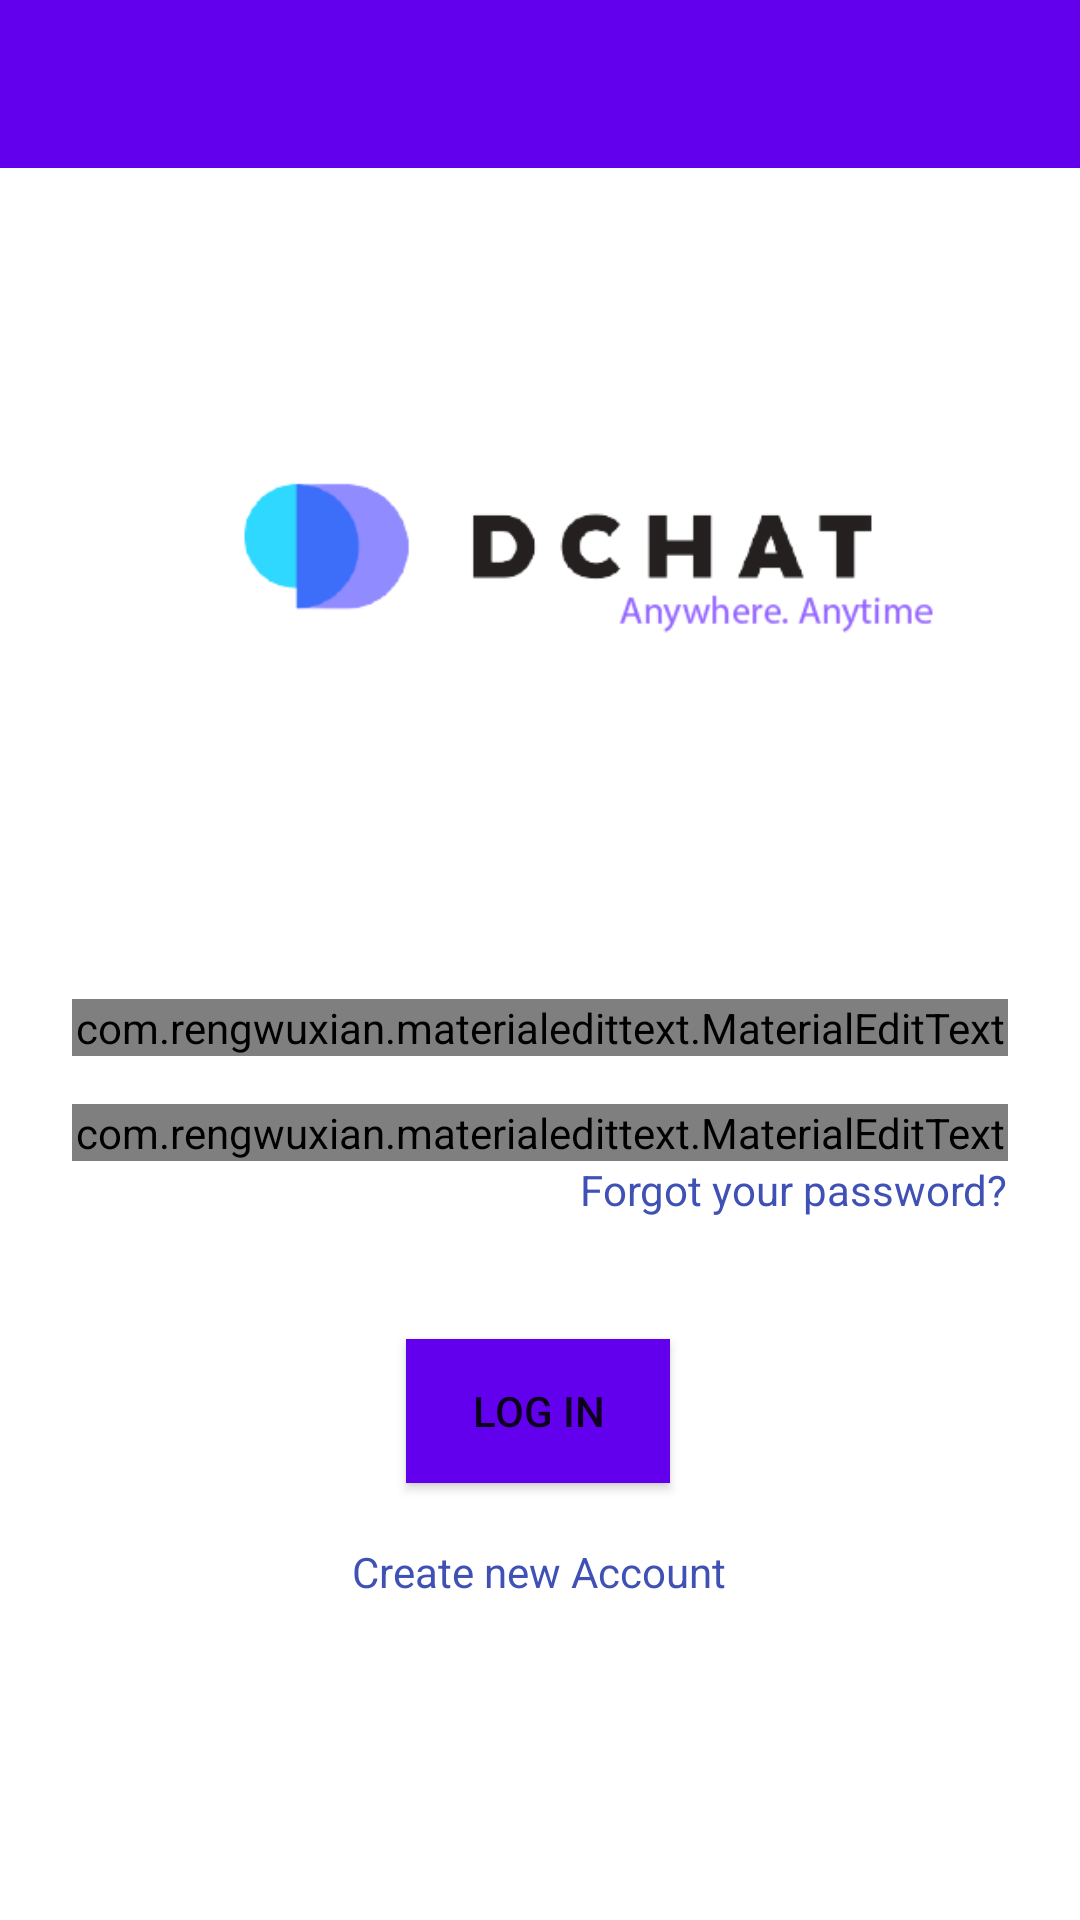

Reconstruct the res/layout file that produces this screen, plus the resources it refers to.
<!-- AndroidManifest.xml: application theme Theme.DChat -->
<!-- res/layout/activity_login.xml -->
<?xml version="1.0" encoding="utf-8"?>
<androidx.constraintlayout.widget.ConstraintLayout xmlns:android="http://schemas.android.com/apk/res/android"
    xmlns:app="http://schemas.android.com/apk/res-auto"
    xmlns:tools="http://schemas.android.com/tools"
    android:id="@+id/container"
    android:layout_width="match_parent"
    android:layout_height="match_parent">

    <include
        android:id="@+id/toolbar"
        layout="@layout/bar_layout" />

    <com.rengwuxian.materialedittext.MaterialEditText
        android:id="@+id/email"
        android:layout_width="0dp"
        android:layout_height="wrap_content"
        android:layout_marginStart="24dp"
        android:layout_marginEnd="24dp"
        android:hint="@string/prompt_email"
        android:inputType="textEmailAddress"
        android:selectAllOnFocus="true"
        app:layout_constraintBottom_toBottomOf="parent"
        app:layout_constraintEnd_toEndOf="parent"
        app:layout_constraintStart_toStartOf="parent"
        app:layout_constraintTop_toBottomOf="@+id/imageView2"
        app:layout_constraintVertical_bias="0.07999998"
        app:met_floatingLabel="normal" />

    <com.rengwuxian.materialedittext.MaterialEditText
        android:id="@+id/password"
        android:layout_width="0dp"
        android:layout_height="wrap_content"
        android:layout_marginStart="24dp"
        android:layout_marginTop="16dp"
        android:layout_marginEnd="24dp"
        android:hint="@string/prompt_password"
        android:imeActionLabel="@string/action_sign_in_short"
        android:imeOptions="actionDone"
        android:inputType="textPassword"
        android:selectAllOnFocus="true"
        app:layout_constraintEnd_toEndOf="parent"
        app:layout_constraintStart_toStartOf="parent"
        app:layout_constraintTop_toBottomOf="@+id/email"
        app:met_floatingLabel="normal" />

    <Button
        android:id="@+id/login"
        android:layout_width="wrap_content"
        android:layout_height="wrap_content"
        android:layout_gravity="start"
        android:layout_marginStart="48dp"
        android:layout_marginTop="16dp"
        android:layout_marginEnd="48dp"
        android:layout_marginBottom="64dp"
        android:background="@color/toolbar"
        android:enabled="true"
        android:text="@string/action_log_in"
        app:layout_constraintBottom_toBottomOf="parent"
        app:layout_constraintEnd_toEndOf="parent"
        app:layout_constraintHorizontal_bias="0.497"
        app:layout_constraintStart_toStartOf="parent"
        app:layout_constraintTop_toBottomOf="@+id/password"
        app:layout_constraintVertical_bias="0.346" />

    <ImageView
        android:id="@+id/imageView2"
        android:layout_width="372dp"
        android:layout_height="252dp"
        android:layout_marginTop="56dp"
        android:contentDescription="@string/logo"
        android:src="@drawable/logo"
        app:layout_constraintEnd_toEndOf="parent"
        app:layout_constraintHorizontal_bias="0.0"
        app:layout_constraintStart_toStartOf="parent"
        app:layout_constraintTop_toTopOf="parent" />

    <ProgressBar
        android:id="@+id/progressBar"
        style="?android:attr/progressBarStyle"
        android:layout_width="wrap_content"
        android:layout_height="wrap_content"
        android:layout_marginTop="8dp"
        android:visibility="invisible"
        app:layout_constraintBottom_toBottomOf="parent"
        app:layout_constraintEnd_toEndOf="parent"
        app:layout_constraintHorizontal_bias="0.498"
        app:layout_constraintStart_toStartOf="parent"
        app:layout_constraintTop_toBottomOf="@+id/createTW"
        app:layout_constraintVertical_bias="0.35" />

    <com.google.android.material.textview.MaterialTextView
        android:id="@+id/createTW"
        android:layout_width="wrap_content"
        android:layout_height="wrap_content"
        android:layout_marginTop="20dp"
        android:text="@string/create_new_account"
        android:textColor="#3F51B5"
        app:layout_constraintEnd_toEndOf="parent"
        app:layout_constraintHorizontal_bias="0.498"
        app:layout_constraintStart_toStartOf="parent"
        app:layout_constraintTop_toBottomOf="@+id/login" />

    <com.google.android.material.textview.MaterialTextView
        android:id="@+id/forgot_password"
        android:layout_width="wrap_content"
        android:layout_height="wrap_content"
        android:text="@string/forgot_password"
        android:textColor="#3F51B5"
        app:layout_constraintEnd_toEndOf="@+id/password"
        app:layout_constraintTop_toBottomOf="@+id/password" />
</androidx.constraintlayout.widget.ConstraintLayout>
<!-- res/layout/bar_layout.xml (included above) -->
<?xml version="1.0" encoding="utf-8"?>
<androidx.appcompat.widget.Toolbar xmlns:android="http://schemas.android.com/apk/res/android"
    android:layout_width="match_parent"
    android:layout_height="wrap_content"
    xmlns:app="http://schemas.android.com/apk/res-auto"
    android:id="@+id/toolbar"
    android:background="@color/toolbar"
    app:titleTextColor="@color/white"
    android:theme="@style/ThemeOverlay.AppCompat.Dark.ActionBar"
    app:popupTheme="@style/MenuStyle">

</androidx.appcompat.widget.Toolbar>
<!-- resources referenced by this layout -->
<resources>
  <color name="toolbar">#FF6200EE</color>
  <color name="white">#FFFFFFFF</color>
  <!-- drawable logo: png bitmap (drawable, 13489 bytes) -->
  <string name="action_log_in">Log in</string>
  <string name="action_sign_in_short">Sign in</string>
  <string name="create_new_account">Create new Account</string>
  <string name="forgot_password">Forgot your password?</string>
  <string name="logo">Logo</string>
  <string name="prompt_email">Email</string>
  <string name="prompt_password">Password</string>
  <style name="MenuStyle" parent="Theme.AppCompat.Light">
          <item name="android:background">@android:color/white</item>
      </style>
  <style name="Theme.DChat" parent="Theme.MaterialComponents.DayNight.NoActionBar">
          
          <item name="colorPrimary">@color/purple_500</item>
          <item name="colorPrimaryVariant">@color/purple_700</item>
          <item name="colorOnPrimary">@color/white</item>
          
          <item name="colorSecondary">@color/teal_200</item>
          <item name="colorSecondaryVariant">@color/teal_700</item>
          <item name="colorOnSecondary">@color/black</item>
          
          <item name="android:statusBarColor" tools:targetApi="l">?attr/colorPrimaryVariant</item>
          
      </style>
  <color name="purple_500">#FF6200EE</color>
  <color name="purple_700">#FF3700B3</color>
  <color name="teal_200">#FF03DAC5</color>
  <color name="teal_700">#FF018786</color>
  <color name="black">#FF000000</color>
</resources>
